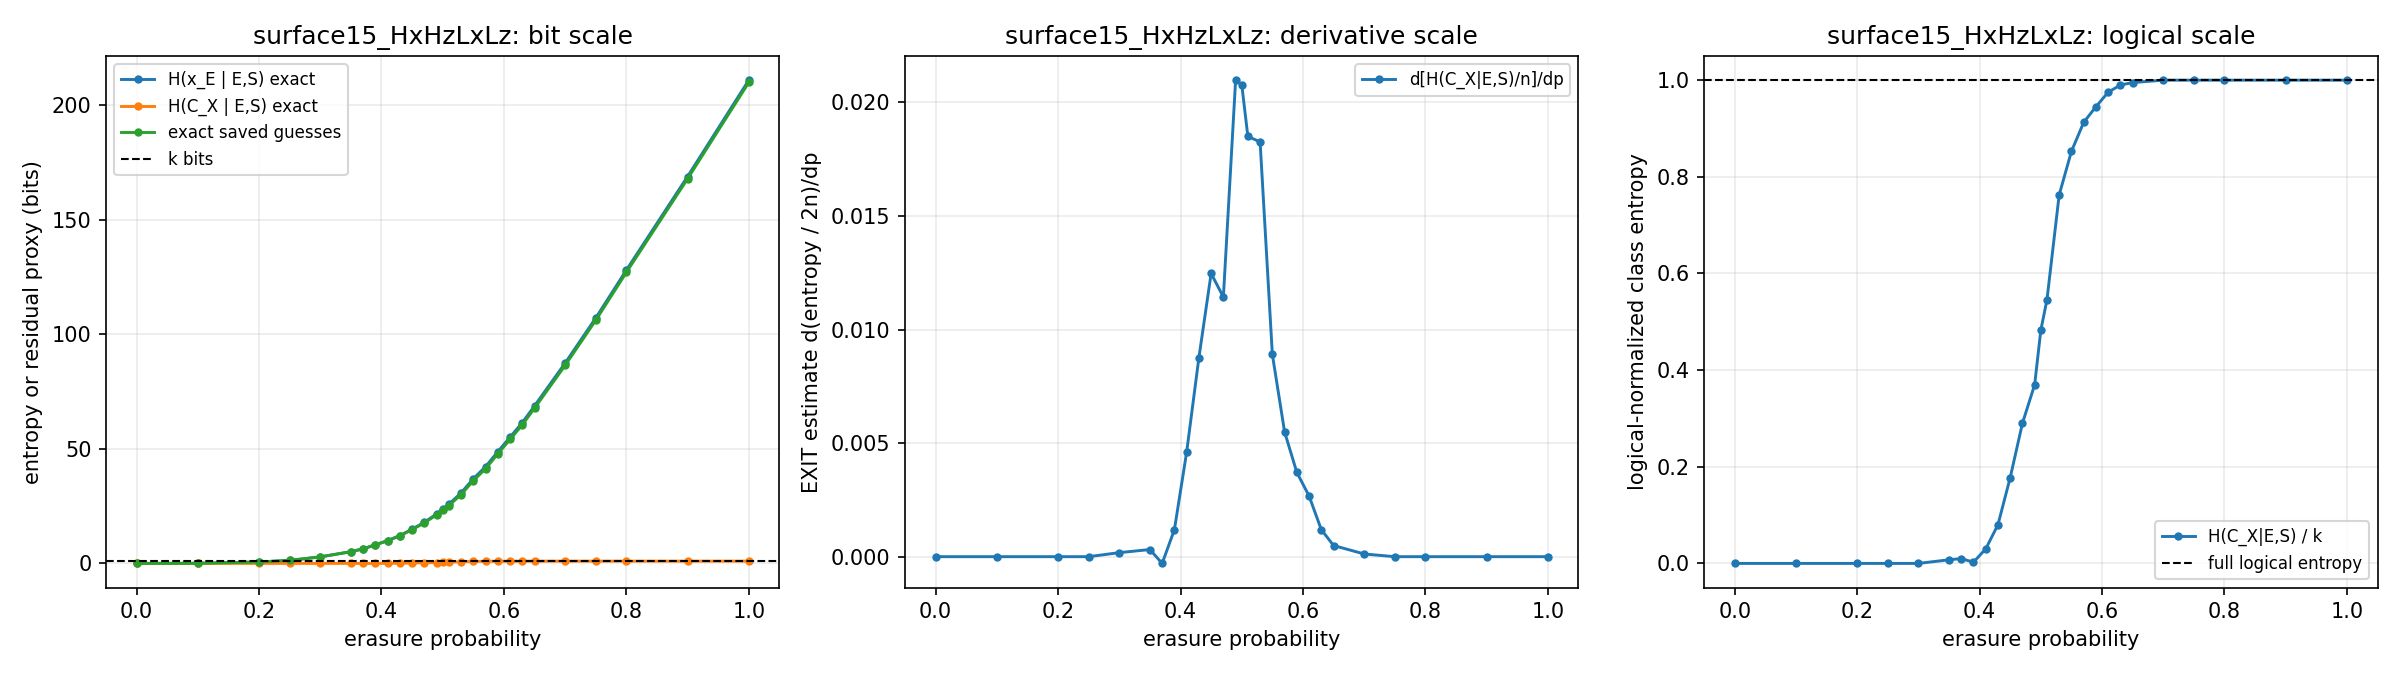

The file beside this chart, header and first rows:
p, exact_class_total, exact_class_total_dp, exact_class_total_logical_norm, exact_class_total_logical_norm_dp, exact_class_total_logical_norm_stderr, exact_class_total_norm, exact_class_total_norm_dp, exact_class_total_norm_stderr, exact_class_total_stderr, exact_error_total, exact_error_total_dp, exact_error_total_norm, exact_error_total_norm_dp, exact_error_total_norm_stderr, exact_error_total_stderr, exact_saved_by_stabilizers_total, exact_saved_by_stabilizers_total_dp, exact_saved_by_stabilizers_total_norm, exact_saved_by_stabilizers_total_norm_dp, exact_saved_by_stabilizers_total_norm_st…, exact_saved_by_stabilizers_total_stderr, exact_stabilizer_total, exact_stabilizer_total_dp
0.0, 0.0, 0.0, 0.0, 0.0, 0.0, 0.0, 0.0, 0.0, 0.0, 0.0, 1.15, 0.0, 0.001366, 0.0, 0.0, 0.0, 1.15, 0.0, 0.001366, 0.0, 0.0, 0.0, 1.15
0.1, 0.0, 0.0, 0.0, 0.0, 0.0, 0.0, 0.0, 0.0, 0.0, 0.115, 6.1, 0.0001366, 0.007245, 2.0317786790339073e-05, 0.01711, 0.115, 6.1, 0.0001366, 0.007245, 2.0317786790339073e-05, 0.01711, 0.115, 6.1
0.2, 0.0, 0.0, 0.0, 0.0, 0.0, 0.0, 0.0, 0.0, 0.0, 1.22, 22.55, 0.001449, 0.02678, 6.822261876448955e-05, 0.05744, 1.22, 22.55, 0.001449, 0.02678, 6.822261876448955e-05, 0.05744, 1.22, 22.55
0.25, 0.0, 0.0, 0.0, 0.0, 0.0, 0.0, 0.0, 0.0, 0.0, 2.635, 44.9, 0.003129, 0.05333, 0.000113, 0.09514, 2.635, 44.9, 0.003129, 0.05333, 0.000113, 0.09514, 2.635, 44.9
0.3, 0.0, 0.1, 0.0, 0.05, 0.0, 0.0, 0.0001188, 0.0, 0.0, 5.71, 76.75, 0.006781, 0.09115, 0.0001662, 0.14, 5.71, 76.65, 0.006781, 0.09103, 0.0001662, 0.14, 5.71, 76.65
0.35, 0.01, 0.5036, 0.005, 0.2518, 0.002491, 1.1876484560570072e-05, 0.0005981, 5.915875939868157e-06, 0.004981, 10.31, 116, 0.01224, 0.1378, 0.0002473, 0.2082, 10.3, 115.5, 0.01223, 0.1372, 0.0002468, 0.2078, 10.3, 115.5
0.37, 0.0225, 0.3125, 0.01125, 0.1562, 0.003712, 2.672209026128266e-05, 0.0003711, 8.817614396357308e-06, 0.007424, 12.82, 149.9, 0.01523, 0.178, 0.0002961, 0.2493, 12.8, 149.6, 0.0152, 0.1776, 0.0002954, 0.2487, 12.8, 149.6
0.39, 0.0225, 1.063, 0.01125, 0.5313, 0.003712, 2.672209026128266e-05, 0.001262, 8.817614396357308e-06, 0.007424, 16.3, 171.8, 0.01936, 0.2041, 0.0003377, 0.2844, 16.28, 170.8, 0.01934, 0.2028, 0.0003362, 0.2831, 16.28, 170.8
0.41, 0.065, 3.937, 0.0325, 1.969, 0.00642, 7.719714964370547e-05, 0.004676, 1.5248667302720089e-05, 0.01284, 19.7, 201.7, 0.02339, 0.2395, 0.0003642, 0.3067, 19.63, 197.8, 0.02331, 0.2349, 0.0003604, 0.3035, 19.63, 197.8
0.43, 0.18, 6.937, 0.09, 3.469, 0.0104, 0.0002138, 0.008239, 2.470141637508211e-05, 0.0208, 24.37, 257.5, 0.02895, 0.3058, 0.0004622, 0.3891, 24.19, 250.6, 0.02873, 0.2976, 0.000456, 0.384, 24.19, 250.6
0.45, 0.3425, 10, 0.1713, 5, 0.01383, 0.0004068, 0.01188, 3.284651352768911e-05, 0.02766, 30, 295.2, 0.03562, 0.3507, 0.0004975, 0.4189, 29.65, 285.3, 0.03522, 0.3388, 0.0004843, 0.4078, 29.65, 285.3
0.47, 0.58, 12.31, 0.29, 6.156, 0.01714, 0.0006888, 0.01462, 4.070076786867521e-05, 0.03427, 36.18, 331.6, 0.04297, 0.3939, 0.0005961, 0.5019, 35.6, 319.3, 0.04228, 0.3792, 0.0005772, 0.486, 35.6, 319.3
0.49, 0.835, 15.92, 0.4175, 7.958, 0.01878, 0.0009917, 0.0189, 4.460349180423017e-05, 0.03756, 43.26, 424, 0.05138, 0.5035, 0.0006382, 0.5373, 42.42, 408, 0.05039, 0.4846, 0.0006188, 0.5211, 42.42, 408
0.5, 1.01, 12.37, 0.505, 6.187, 0.01898, 0.0012, 0.0147, 4.508142287929406e-05, 0.03796, 47.85, 411.5, 0.05683, 0.4887, 0.0007102, 0.598, 46.84, 399.1, 0.05563, 0.474, 0.0006885, 0.5797, 46.84, 399.1
0.51, 1.083, 11.12, 0.5413, 5.562, 0.01916, 0.001286, 0.01321, 4.550265686135416e-05, 0.03831, 51.49, 414.6, 0.06115, 0.4924, 0.0006942, 0.5845, 50.41, 403.5, 0.05987, 0.4792, 0.0006755, 0.5688, 50.41, 403.5
0.53, 1.46, 15.19, 0.73, 7.594, 0.01629, 0.001734, 0.01804, 3.8688054190472266e-05, 0.03258, 61.81, 558.5, 0.07341, 0.6633, 0.0007931, 0.6678, 60.35, 543.3, 0.07167, 0.6453, 0.0007792, 0.6561, 60.35, 543.3
0.55, 1.69, 8.938, 0.845, 4.469, 0.01414, 0.002007, 0.01061, 3.357598176026814e-05, 0.02827, 73.83, 567.6, 0.08768, 0.6741, 0.0008, 0.6736, 72.14, 558.6, 0.08568, 0.6635, 0.0007889, 0.6642, 72.14, 558.6
0.57, 1.817, 5.875, 0.9087, 2.938, 0.01117, 0.002159, 0.006977, 2.6536235606742085e-05, 0.02234, 84.51, 597.4, 0.1004, 0.7095, 0.000975, 0.821, 82.69, 591.6, 0.09821, 0.7026, 0.0009652, 0.8127, 82.69, 591.6
0.59, 1.925, 3.5, 0.9625, 1.75, 0.006593, 0.002286, 0.004157, 1.5660403896286665e-05, 0.01319, 97.73, 641.7, 0.1161, 0.7621, 0.0009189, 0.7737, 95.8, 638.2, 0.1138, 0.7579, 0.000914, 0.7696, 95.8, 638.2
0.61, 1.958, 1.438, 0.9788, 0.7188, 0.005351, 0.002325, 0.001707, 1.2709540848286802e-05, 0.0107, 110.2, 627.5, 0.1309, 0.7452, 0.0009619, 0.8099, 108.2, 626.1, 0.1285, 0.7435, 0.0009583, 0.8068, 108.2, 626.1
0.63, 1.982, 0.9375, 0.9912, 0.4688, 0.003282, 0.002355, 0.001113, 7.796268085552206e-06, 0.006564, 122.8, 677.8, 0.1459, 0.805, 0.0009781, 0.8235, 120.8, 676.9, 0.1435, 0.8039, 0.0009772, 0.8228, 120.8, 676.9
0.65, 1.995, 0.475, 0.9975, 0.2375, 0.001766, 0.002369, 0.0005641, 4.193706214766771e-06, 0.003531, 137.3, 731.3, 0.1631, 0.8685, 0.001018, 0.8568, 135.3, 730.8, 0.1607, 0.8679, 0.001017, 0.8566, 135.3, 730.8
0.7, 2.0, 0.05, 1.0, 0.025, 0.0, 0.002375, 5.9382422802845e-05, 0.0, 0.0, 174.9, 769.8, 0.2077, 0.9143, 0.0009907, 0.8342, 172.9, 769.8, 0.2053, 0.9142, 0.0009907, 0.8342, 172.9, 769.8
0.75, 2.0, 0.0, 1.0, 0.0, 0.0, 0.002375, 0.0, 0.0, 0.0, 214.3, 813, 0.2545, 0.9656, 0.001016, 0.8557, 212.3, 813, 0.2521, 0.9656, 0.001016, 0.8557, 212.3, 813
0.8, 2.0, -1.7763568394002505e-15, 1.0, -8.881784197001252e-16, 0.0, 0.002375, -3.469446951953614e-18, 0.0, 0.0, 256.2, 831, 0.3042, 0.987, 0.0009088, 0.7652, 254.2, 831, 0.3019, 0.987, 0.0009088, 0.7652, 254.2, 831
0.9, 2.0, 0.0, 1.0, 0.0, 0.0, 0.002375, 0.0, 0.0, 0.0, 337.9, 829.1, 0.4013, 0.9847, 0.0007251, 0.6105, 335.9, 829.1, 0.3989, 0.9847, 0.0007251, 0.6105, 335.9, 829.1
1.0, 2.0, 0.0, 1.0, 0.0, 0.0, 0.002375, 0.0, 0.0, 0.0, 422.0, 841.5, 0.5012, 0.9994, 0.0, 0.0, 420.0, 841.5, 0.4988, 0.9994, 0.0, 0.0, 420.0, 841.5
